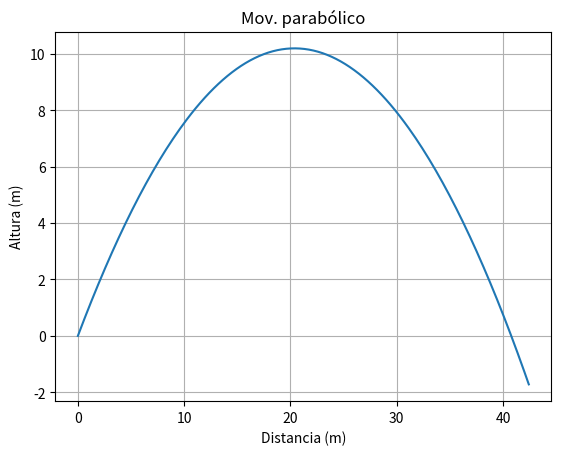

This chart was generated by the following Python code:
#simulacion lanzamiento de una pelota
import numpy as np
import matplotlib.pyplot as plt

g = 9.81
v0 = 20
angulo = 45
angulo_rad = np.radians(angulo)
t = np.linspace(0, 3, 200)

x = v0 * np.cos(angulo_rad) * t
y = v0 * np.sin(angulo_rad) * t - 0.5 * g * t**2

plt.plot(x, y)
plt.xlabel("Distancia (m)")
plt.ylabel("Altura (m)")
plt.title("Mov. parabólico")
plt.grid(True)
plt.show()
